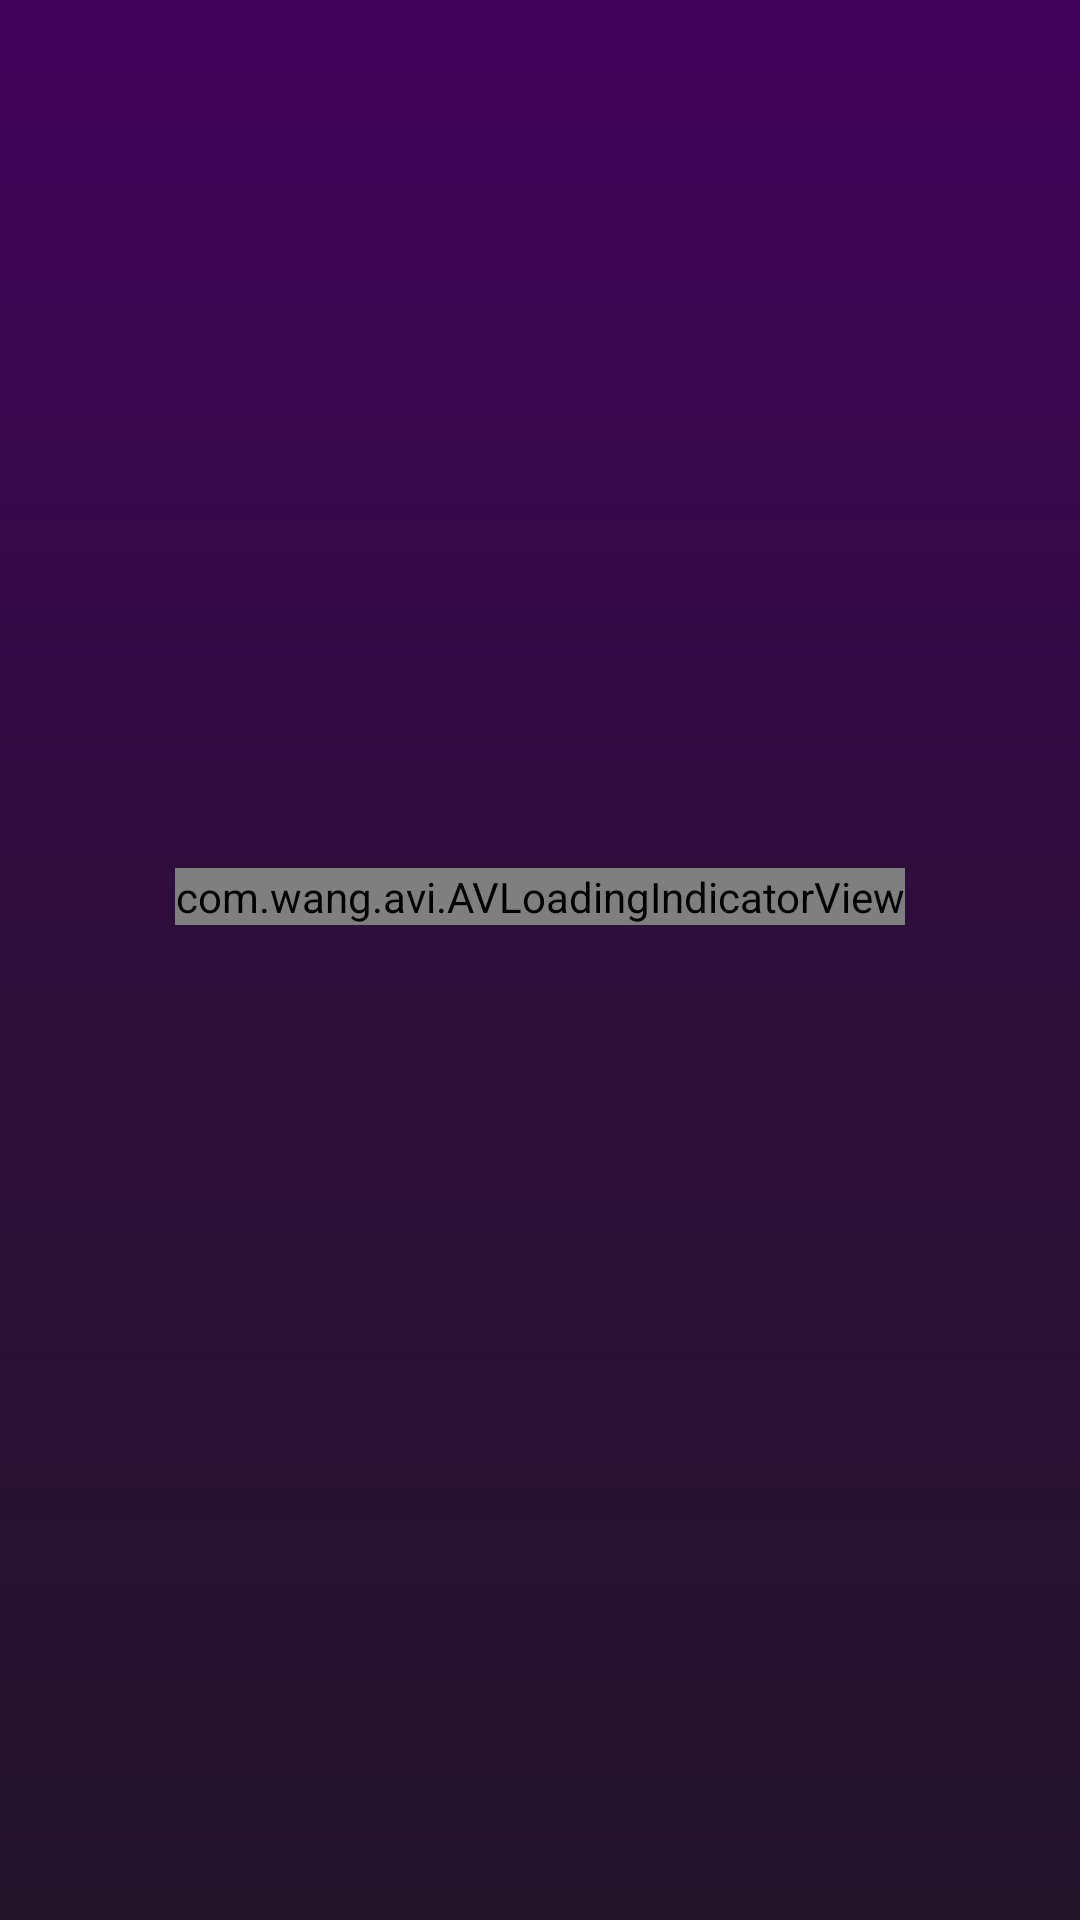

Write the Android layout XML for this screen, with the resource values it uses.
<!-- AndroidManifest.xml: application theme AppTheme -->
<!-- res/layout/talk.xml -->
<?xml version="1.0" encoding="utf-8"?>
<RelativeLayout xmlns:android="http://schemas.android.com/apk/res/android"
    android:layout_width="match_parent"
    xmlns:app="http://schemas.android.com/apk/res-auto"
    android:orientation="vertical"
    android:background="@android:color/transparent"
    android:layout_height="match_parent">
    <Space
        android:id="@+id/sp1"
        android:layout_width="match_parent"
        android:layout_height="10dp"/>
    <LinearLayout
        android:layout_below="@id/sp1"
        android:id="@+id/ll"
        android:visibility="invisible"
        android:layout_width="match_parent"
        android:layout_height="30dp"
        android:orientation="horizontal">
        <TextView
            android:textColor="?android:attr/colorAccent"
            android:text="Time Counter"
            android:layout_weight="1"
            android:layout_width="0dp"
            android:textSize="17sp"
            android:layout_height="wrap_content"/>
        <Chronometer
            android:textColorHint="?android:attr/colorAccent"
            android:textColor="?android:attr/colorAccent"
            android:layout_weight="0.2"
            android:layout_width="0dp"
            android:textSize="17sp"
            android:layout_height="wrap_content"
            android:id="@+id/chronometer"/>
    </LinearLayout>
    <Space
        android:id="@+id/sp2"
        android:layout_below="@id/ll"
        android:layout_width="match_parent"
        android:layout_height="10dp"/>
    <FrameLayout
        android:layout_below="@id/sp2"
        android:layout_above="@id/space"
        android:layout_width="match_parent"
        android:layout_height="wrap_content">
    <ListView
        android:stackFromBottom="true"
        android:transcriptMode="normal"
        android:divider="@null"
        android:dividerHeight="0dp"
        android:background="@android:color/transparent"
        android:layout_width="match_parent"
        android:layout_gravity="bottom"
        android:visibility="invisible"
        android:layout_height="wrap_content"
        android:id="@+id/chat_list"/>
        <RelativeLayout
            android:layout_width="match_parent"
            android:id="@+id/connecting"
            android:layout_height="match_parent">
            <com.wang.avi.AVLoadingIndicatorView
                android:id="@+id/avconnect"
                app:indicatorName="BallGridPulseIndicator"
                app:indicatorColor="?android:attr/colorPrimary"
                android:layout_centerInParent="true"
                android:layout_width="wrap_content"
                android:layout_height="wrap_content"/>
            <Space android:layout_height="10dp"
                android:id="@+id/sp"
                android:layout_centerInParent="true"
                android:layout_below="@id/avconnect"
                android:layout_width="wrap_content"/>
            <TextView
                android:id="@+id/connecttext"
                android:textColor="?android:attr/colorAccent"
                android:layout_centerInParent="true"
                android:layout_width="wrap_content"
                android:layout_height="wrap_content"
                android:layout_below="@id/sp"/>
        </RelativeLayout>
    </FrameLayout>
    <Space android:layout_width="match_parent"
        android:layout_height="10dp"
        android:id="@+id/space"
        android:layout_above="@id/rel"/>
    <FrameLayout
        android:background="@drawable/whats_back"
        android:id="@+id/rel"
        android:layout_marginLeft="10dp"
        android:layout_marginRight="10dp"
        android:visibility="invisible"
        android:layout_above="@id/kk"
        android:layout_centerHorizontal="true"
        android:layout_width="366dp"
        android:layout_height="72dp">
                <EditText
                    android:id="@+id/message"
                    android:layout_height="match_parent"
                    android:layout_width="match_parent"
                    android:layout_marginLeft="10dp"
                    android:background="@drawable/et_back"
                    android:layout_gravity="center_vertical"
                    android:layout_marginRight="10dp"
                    android:textColor="?android:attr/colorAccent"
                    android:hint="Type a Message here"
                    android:textColorHint="?android:attr/colorAccent"
                    />
            <com.google.android.material.floatingactionbutton.FloatingActionButton
                android:layout_width="wrap_content"
                android:layout_height="wrap_content"
                android:layout_gravity="right|center_vertical"
                android:src="@drawable/ic_baseline_send_24"
                android:rotation="-50"
                android:id="@+id/send"
                android:layout_marginRight="12dp"
                app:backgroundTint="?android:attr/colorPrimary"/>
    </FrameLayout>
    <Space android:layout_height="10dp"
        android:layout_width="match_parent"
        android:id="@+id/kk"
        android:layout_alignParentBottom="true"/>
</RelativeLayout>
<!-- resources referenced by this layout -->
<resources>
  <!-- drawable et_back (drawable) -->
  <?xml version="1.0" encoding="utf-8"?>
  <shape
      android:shape="rectangle"
      xmlns:android="http://schemas.android.com/apk/res/android">
      <solid android:color="#4D0C67"/>
  </shape>
  <!-- drawable whats_back (drawable) -->
  <?xml version="1.0" encoding="utf-8"?>
  <shape
  android:shape="rectangle"
      xmlns:android="http://schemas.android.com/apk/res/android">
  <solid android:color="#4D0C67"/>
      <corners android:radius="10dp"/>
  </shape>
  <style name="AppTheme" parent="Theme.AppCompat.Light.DarkActionBar">
          <item name="colorPrimary">#5037E9</item>
          <item name="colorPrimaryDark">#41025B</item>
          <item name="color1">#ff69b4</item>
          <item name="color2">#9400d3</item>
          <item name="colorAccent">#FFFFFF</item>
          <item name="extra">#4D0C67</item>
          <item name="button">#FA8867</item>
          <item name="android:windowBackground">@drawable/background</item>
      </style>
  <!-- drawable background (drawable) -->
  <?xml version="1.0" encoding="utf-8"?>
  <shape
  android:shape="rectangle"
      xmlns:android="http://schemas.android.com/apk/res/android">
  <gradient android:startColor="#41025B"
      android:centerColor="#2D0E3A"
      android:angle="270"
      android:endColor="#23142A"/>
  </shape>
</resources>
